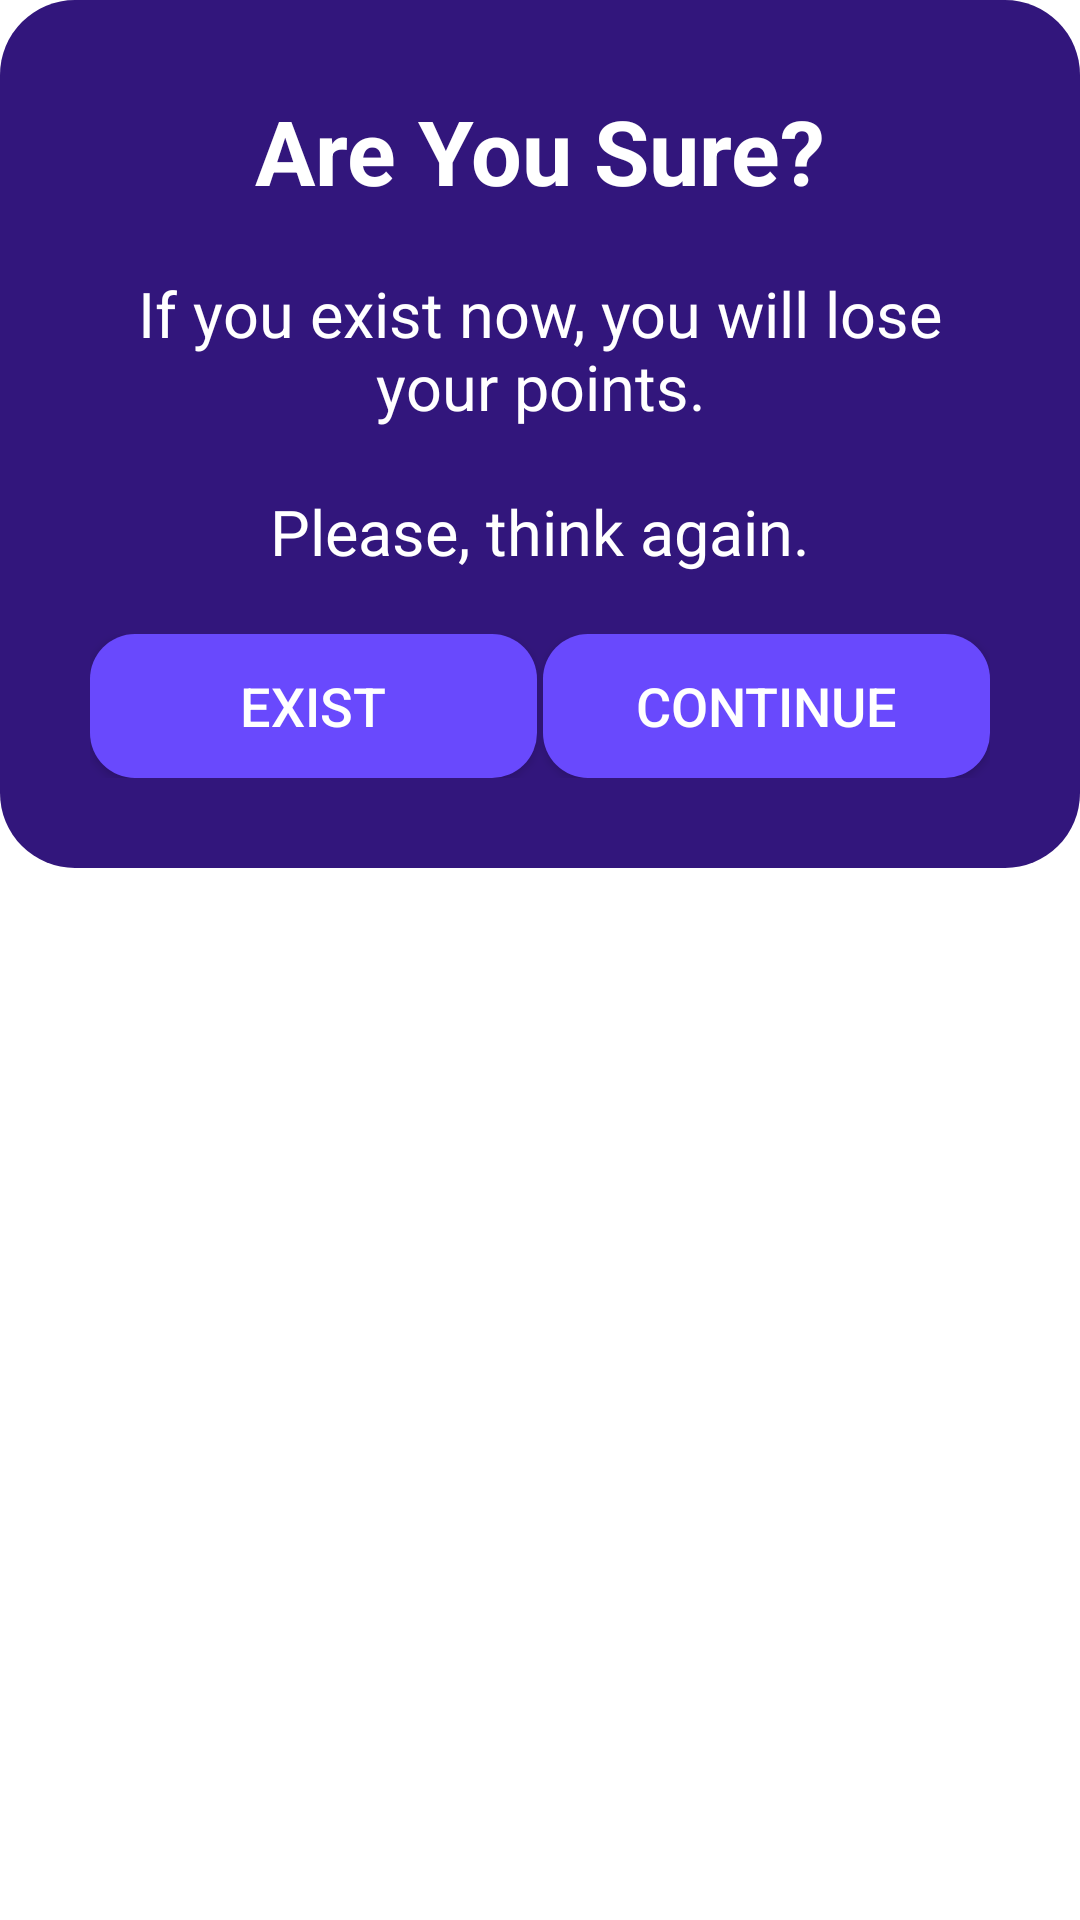

Android layout source for this screen:
<!-- AndroidManifest.xml: application theme Theme.Quizy -->
<!-- res/layout/my_alert_dialog.xml -->
<?xml version="1.0" encoding="utf-8"?>
<ScrollView xmlns:android="http://schemas.android.com/apk/res/android"
    android:layout_width="match_parent"
    android:layout_height="wrap_content"
    xmlns:app="http://schemas.android.com/apk/res-auto"
    android:scrollbars="none">

    <LinearLayout
        android:layout_width="match_parent"
        android:layout_height="wrap_content"
        android:background="@drawable/background_alert_dialog"
        android:padding="30dp"
        android:gravity="center"
        android:orientation="vertical">

        <TextView
            android:layout_width="match_parent"
            android:layout_height="wrap_content"
            android:text="@string/are_you_sure"
            android:textColor="@color/white"
            android:textStyle="bold"
            android:textSize="30sp"
            android:textAlignment="center"/>

        <TextView
            android:id="@+id/AlertDialogueText"
            android:layout_width="match_parent"
            android:layout_height="wrap_content"
            android:layout_marginTop="20dp"
            android:text="@string/if_you_exist_now_you_will_lose_your_points"
            android:textColor="@color/white"
            android:textSize="21sp"
            android:textAlignment="center"/>

        <TextView
            android:layout_width="match_parent"
            android:layout_height="wrap_content"
            android:layout_marginTop="20dp"
            android:text="@string/please_think_again"
            android:textColor="@color/white"
            android:textSize="21sp"
            android:textAlignment="center"/>

        <LinearLayout
            android:layout_width="match_parent"
            android:layout_height="0dp"
            android:layout_weight="2"
            android:layout_marginTop="20dp"
            android:orientation="horizontal">

            <Button
                android:id="@+id/ExistButton"
                android:layout_width="0dp"
                android:layout_height="wrap_content"
                android:layout_weight="1"
                android:layout_marginEnd="1dp"
                app:backgroundTint="@null"
                android:background="@drawable/background_button_alert_dialog"
                android:text="@string/exist"
                android:padding="10dp"
                android:textColor="@color/white"
                android:textSize="18sp"
                android:textAlignment="center"/>

            <Button
                android:id="@+id/ContinueButton"
                android:layout_width="0dp"
                android:layout_height="wrap_content"
                android:layout_weight="1"
                android:layout_marginStart="1dp"
                app:backgroundTint="@null"
                android:background="@drawable/background_button_alert_dialog"
                android:text="@string/Continue"
                android:padding="10dp"
                android:textColor="@color/white"
                android:textSize="18sp"
                android:textAlignment="center"/>

        </LinearLayout>

    </LinearLayout>

</ScrollView>
<!-- resources referenced by this layout -->
<resources>
  <color name="white">#FFFFFFFF</color>
  <!-- drawable background_alert_dialog (drawable) -->
  <?xml version="1.0" encoding="utf-8"?>
  <shape xmlns:android="http://schemas.android.com/apk/res/android">
  
      <solid android:color="@color/main3"/>
      <corners android:radius="25dp"/>
  
  </shape>
  <!-- drawable background_button_alert_dialog (drawable) -->
  <?xml version="1.0" encoding="utf-8"?>
  <selector xmlns:android="http://schemas.android.com/apk/res/android">
  
      <item android:state_pressed="true">
  
          <shape>
  
              <solid android:color="@color/main3"/>
              <corners android:radius="15dp"/>
  
          </shape>
  
      </item>
  
      <item>
  
          <shape>
  
              <solid android:color="@color/main"/>
              <corners android:radius="15dp"/>
  
          </shape>
  
      </item>
  
  </selector>
  <string name="Continue">Continue</string>
  <string name="are_you_sure">Are You Sure?</string>
  <string name="exist">Exist</string>
  <string name="if_you_exist_now_you_will_lose_your_points">If you exist now, you will lose your points.</string>
  <string name="please_think_again">Please, think again.</string>
  <style name="Theme.Quizy" parent="Theme.MaterialComponents.DayNight.NoActionBar">
          
          <item name="colorPrimary">@color/main</item>
          <item name="colorPrimaryVariant">@color/mainBackground</item>
          <item name="colorOnPrimary">@color/white</item>
          
          <item name="colorSecondary">@color/main</item>
          <item name="colorSecondaryVariant">@color/mainBackground</item>
          <item name="colorOnSecondary">@color/white</item>
          
          <item name="android:statusBarColor" tools:targetApi="l">?attr/colorPrimaryVariant</item>
          
          <item name="android:autofilledHighlight" tools:targetApi="o">@color/transparent</item>
      </style>
  <color name="main3">#32167C</color>
  <color name="main">#6949FD</color>
  <color name="mainBackground">#1F1147</color>
  <color name="transparent">#00FFFFFF</color>
</resources>
